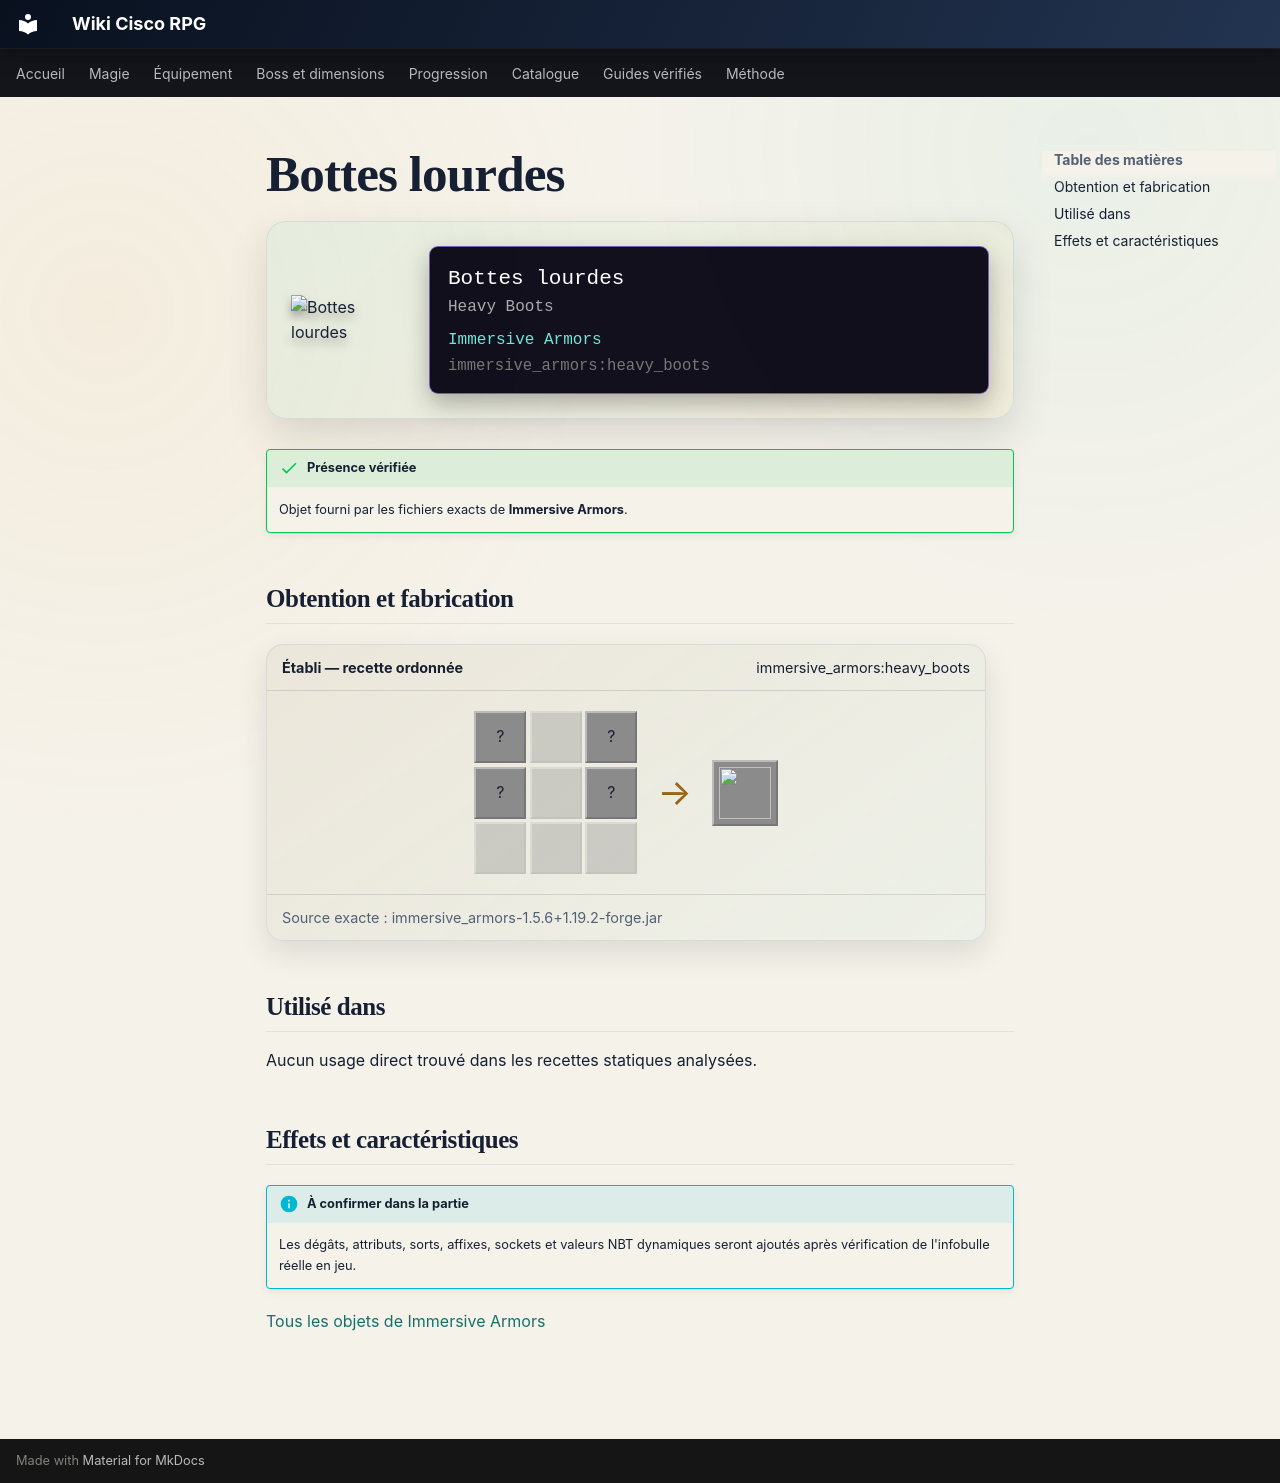

repository: Kloups-Dev/wiki-cisco-rpg · page: catalogue/objets/immersive_armors/heavy_boots/index.html · generator: mkdocs

# Bottes lourdes

<div class="mc-item-showcase">
<img class="mc-item-icon" src="../../../../assets/generated/items/immersive_armors/heavy_boots.png" alt="Bottes lourdes">
<div class="mc-tooltip-card">
<div class="mc-tooltip-card__name">Bottes lourdes</div>
<div class="mc-tooltip-card__alias">Heavy Boots</div>
<div class="mc-tooltip-card__mod">Immersive Armors</div>
<div class="mc-tooltip-card__id">immersive_armors:heavy_boots</div>
</div>
</div>

!!! success "Présence vérifiée"
    Objet fourni par les fichiers exacts de **Immersive Armors**.

## Obtention et fabrication

<div class="jei-recipe"><div class="jei-recipe__head"><strong>Établi — recette ordonnée</strong><span>immersive_armors:heavy_boots</span></div><div class="jei-recipe__body"><div class="jei-grid"><span class="jei-slot" title="Iron Ingot (minecraft:iron_ingot)">?</span><span class="jei-slot jei-slot--empty"></span><span class="jei-slot" title="Iron Ingot (minecraft:iron_ingot)">?</span><span class="jei-slot" title="Iron Block (minecraft:iron_block)">?</span><span class="jei-slot jei-slot--empty"></span><span class="jei-slot" title="Iron Block (minecraft:iron_block)">?</span><span class="jei-slot jei-slot--empty"></span><span class="jei-slot jei-slot--empty"></span><span class="jei-slot jei-slot--empty"></span></div><span class="jei-arrow">→</span><span class="jei-slot jei-slot--result"><img src="../../../../assets/generated/items/immersive_armors/heavy_boots.png" alt=""></span></div><div class="jei-recipe__source">Source exacte : immersive_armors-1.5.6+1.19.2-forge.jar</div></div>

## Utilisé dans

Aucun usage direct trouvé dans les recettes statiques analysées.

## Effets et caractéristiques

!!! info "À confirmer dans la partie"
    Les dégâts, attributs, sorts, affixes, sockets et valeurs NBT dynamiques seront ajoutés après vérification de l'infobulle réelle en jeu.

[Tous les objets de Immersive Armors](../../../contenu/immersive-armors.md)
